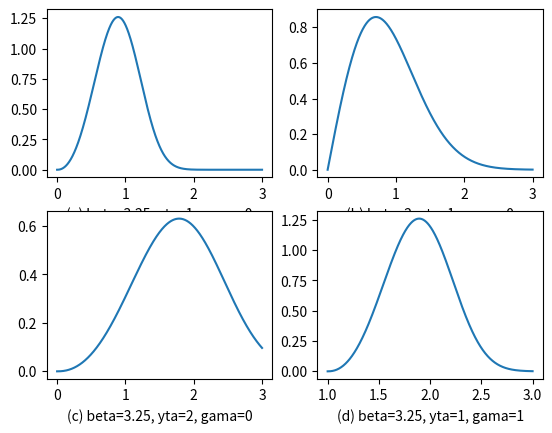

The script that saved this image:
# -*- coding: utf-8 -*-
from __future__ import division
import random
import numpy as np
import matplotlib.pyplot as plt
#测试最简单的威布尔模型，看下威布尔曲线是什么样子的
def f_s(t,beta,yta,gama):
    tmp_v = (t-gama)/yta
    return (beta/yta)*((tmp_v)**(beta-1))*np.exp(-(tmp_v)**beta)
    
    

def M_C(num):
    count = 0
    for i in range(1,num+1):
        x = random.uniform(0,1)
        y = random.uniform(0,1)
        if x**2+y**2<1 :
            count+=1
    return 4.0*count/num


t = np.linspace(0, 3, 1000)
plt.figure(1)
beta = 3.25
yta = 1
gama = 0
Fa = []
for tt in t:
    Fa.append(f_s(tt,beta,yta,gama))
plt.subplot(221)
plt.xlabel(u'(a) beta=3.25, yta=1, gama=0')
plt.plot(t, Fa)

beta = 2
yta = 1
gama = 0
Fb = []
for tt in t:
    Fb.append(f_s(tt,beta,yta,gama))
plt.subplot(222)
plt.xlabel(u'(b) beta=2, yta=1, gama=0')
plt.plot(t, Fb)

beta = 3.25
yta = 2
gama = 0
Fc = []
for tt in t:
    Fc.append(f_s(tt,beta,yta,gama))
plt.subplot(223)
plt.xlabel(u'(c) beta=3.25, yta=2, gama=0')
plt.plot(t, Fc)

beta = 3.25
yta = 1
gama = 1
Fd = []
for tt in t:
    Fd.append(f_s(tt,beta,yta,gama))
plt.subplot(224)
plt.xlabel(u'(d) beta=3.25, yta=1, gama=1')
plt.plot(t, Fd)


plt.show()

